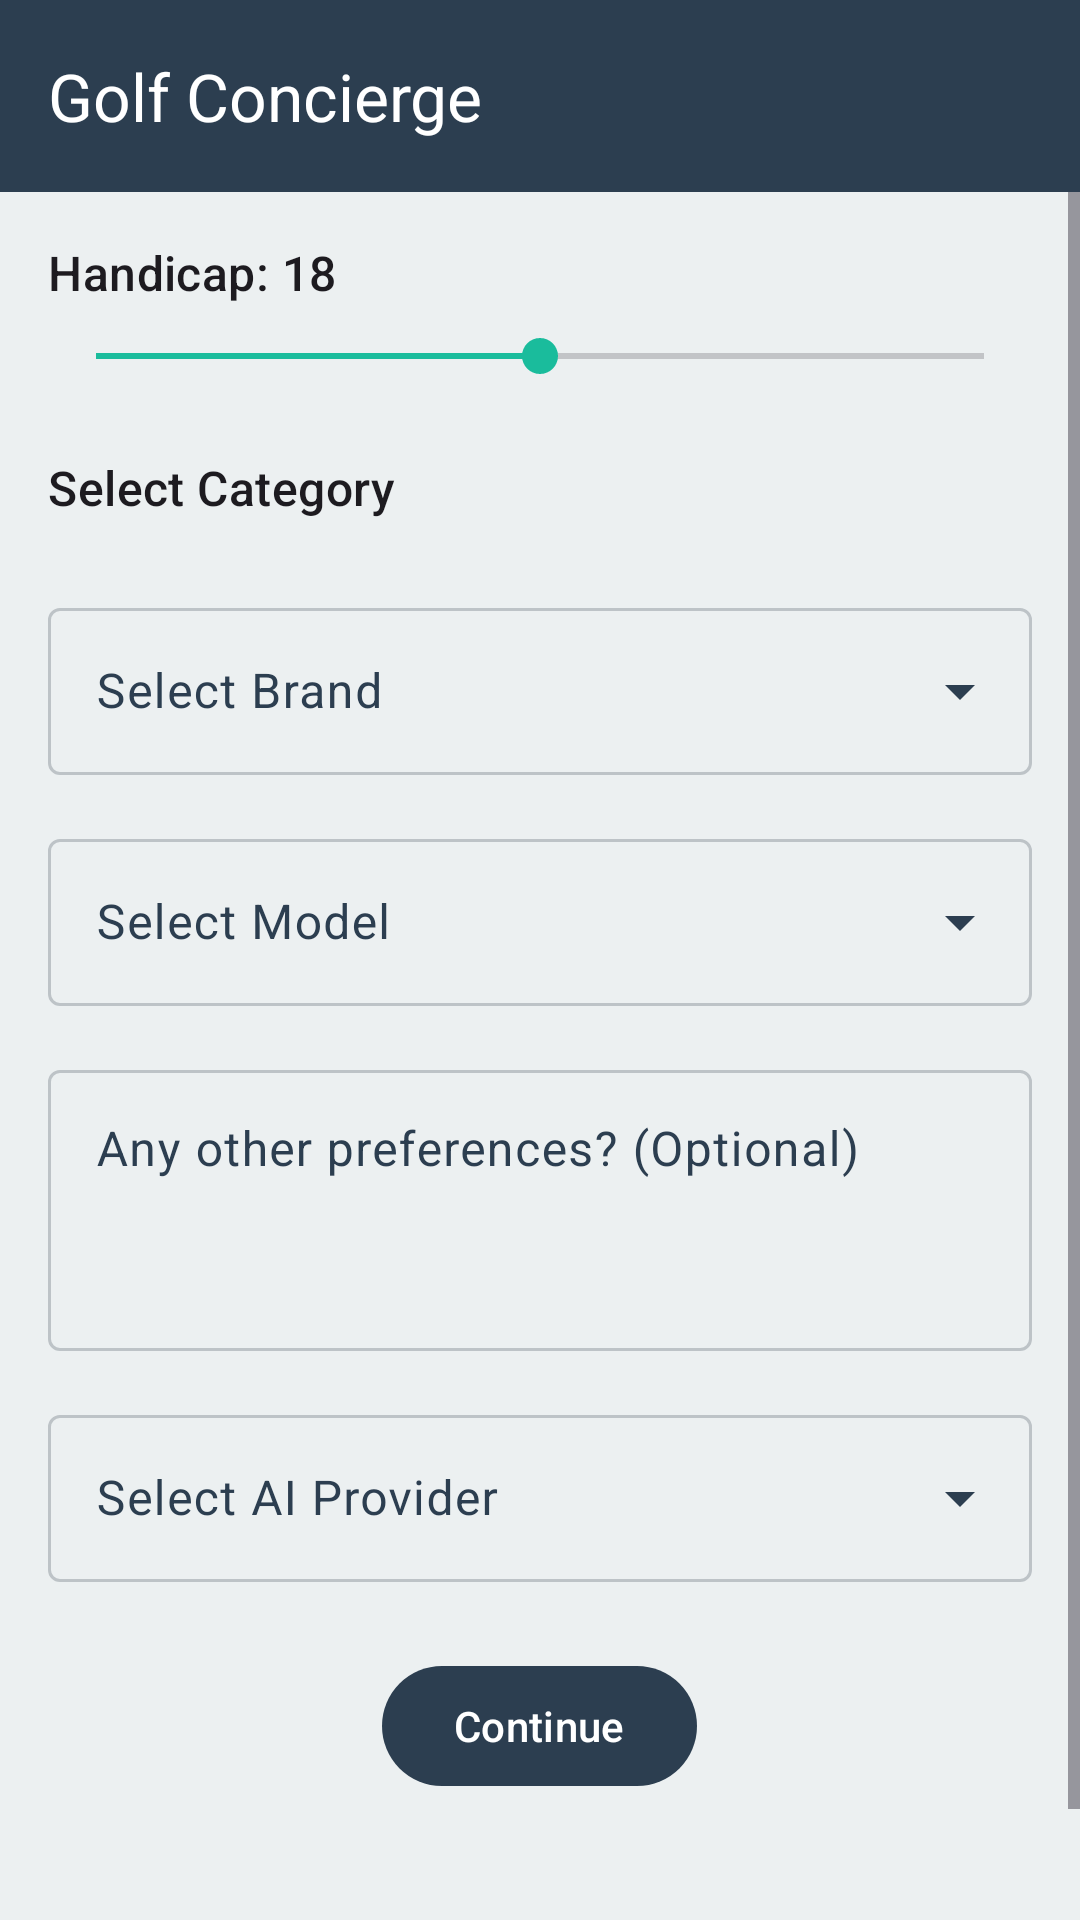

Reconstruct the res/layout file that produces this screen, plus the resources it refers to.
<!-- AndroidManifest.xml: application theme Theme.GolfConcierge -->
<!-- res/layout/activity_main.xml -->
<?xml version="1.0" encoding="utf-8"?>
<LinearLayout xmlns:android="http://schemas.android.com/apk/res/android"
    xmlns:app="http://schemas.android.com/apk/res-auto"
    xmlns:tools="http://schemas.android.com/tools"
    android:layout_width="match_parent"
    android:layout_height="match_parent"
    android:orientation="vertical"
    android:fitsSystemWindows="true"
    tools:context=".MainActivity">

    <com.google.android.material.appbar.AppBarLayout
        android:layout_width="match_parent"
        android:layout_height="wrap_content">

        <com.google.android.material.appbar.MaterialToolbar
            android:id="@+id/toolbar"
            android:layout_width="match_parent"
            android:layout_height="?attr/actionBarSize"
            app:title="@string/app_name"
            app:titleTextColor="?attr/colorOnPrimary"
            android:background="?attr/colorPrimary" />

    </com.google.android.material.appbar.AppBarLayout>

    <ScrollView
        android:layout_width="match_parent"
        android:layout_height="match_parent">

        <LinearLayout
            android:layout_width="match_parent"
            android:layout_height="wrap_content"
            android:orientation="vertical"
            android:padding="16dp">

            
            <TextView
                android:id="@+id/handicapTitle"
                android:layout_width="wrap_content"
                android:layout_height="wrap_content"
                android:text="Handicap: 18"
                android:textAppearance="?attr/textAppearanceTitleMedium" />

            <SeekBar
                android:id="@+id/handicapSeekBar"
                android:layout_width="match_parent"
                android:layout_height="wrap_content"
                android:max="36"
                android:progress="18"
                android:layout_marginTop="8dp"/>

            
            <TextView
                android:layout_width="wrap_content"
                android:layout_height="wrap_content"
                android:text="Select Category"
                android:textAppearance="?attr/textAppearanceTitleMedium"
                android:layout_marginTop="24dp"/>

            <com.google.android.material.chip.ChipGroup
                android:id="@+id/categoryChipGroup"
                android:layout_width="match_parent"
                android:layout_height="wrap_content"
                app:singleSelection="true"
                app:selectionRequired="true"
                android:layout_marginTop="8dp">
                
            </com.google.android.material.chip.ChipGroup>

            
            <com.google.android.material.textfield.TextInputLayout
                android:id="@+id/brandTextInputLayout"
                style="@style/Widget.Material3.TextInputLayout.OutlinedBox.ExposedDropdownMenu"
                android:layout_width="match_parent"
                android:layout_height="wrap_content"
                android:hint="Select Brand"
                android:layout_marginTop="16dp">

                <AutoCompleteTextView
                    android:id="@+id/brandAutoCompleteTextView"
                    android:layout_width="match_parent"
                    android:layout_height="wrap_content"
                    android:inputType="none" />

            </com.google.android.material.textfield.TextInputLayout>

            
            <com.google.android.material.textfield.TextInputLayout
                android:id="@+id/modelTextInputLayout"
                style="@style/Widget.Material3.TextInputLayout.OutlinedBox.ExposedDropdownMenu"
                android:layout_width="match_parent"
                android:layout_height="wrap_content"
                android:hint="Select Model"
                android:layout_marginTop="16dp">

                <AutoCompleteTextView
                    android:id="@+id/modelAutoCompleteTextView"
                    android:layout_width="match_parent"
                    android:layout_height="wrap_content"
                    android:inputType="none" />

            </com.google.android.material.textfield.TextInputLayout>

            
            <com.google.android.material.textfield.TextInputLayout
                android:id="@+id/moreInfoTextInputLayout"
                style="@style/Widget.Material3.TextInputLayout.OutlinedBox"
                android:layout_width="match_parent"
                android:layout_height="wrap_content"
                android:hint="Any other preferences? (Optional)"
                android:layout_marginTop="16dp">

                <com.google.android.material.textfield.TextInputEditText
                    android:id="@+id/moreInfoEditText"
                    android:layout_width="match_parent"
                    android:layout_height="wrap_content"
                    android:inputType="textMultiLine"
                    android:minLines="3"
                    android:gravity="top"/>

            </com.google.android.material.textfield.TextInputLayout>

            
            <com.google.android.material.textfield.TextInputLayout
                android:id="@+id/aiProviderTextInputLayout"
                style="@style/Widget.Material3.TextInputLayout.OutlinedBox.ExposedDropdownMenu"
                android:layout_width="match_parent"
                android:layout_height="wrap_content"
                android:hint="Select AI Provider"
                android:layout_marginTop="16dp">

                <AutoCompleteTextView
                    android:id="@+id/aiProviderAutoCompleteTextView"
                    android:layout_width="match_parent"
                    android:layout_height="wrap_content"
                    android:inputType="none" />

            </com.google.android.material.textfield.TextInputLayout>

            
            <com.google.android.material.button.MaterialButton
                android:id="@+id/continueButton"
                android:layout_width="wrap_content"
                android:layout_height="wrap_content"
                android:text="Continue"
                android:layout_gravity="center_horizontal"
                android:layout_marginTop="24dp"/>

            
            <TextView
                android:id="@+id/aboutTextView"
                android:layout_width="wrap_content"
                android:layout_height="wrap_content"
                android:layout_gravity="center_horizontal"
                android:layout_marginTop="32dp"
                android:padding="8dp"
                android:text="About this App"
                android:textAppearance="?attr/textAppearanceBodySmall"
                android:textColor="?attr/colorSecondary" />

        </LinearLayout>
    </ScrollView>
</LinearLayout>
<!-- resources referenced by this layout -->
<resources>
  <string name="app_name">Golf Concierge</string>
  <style name="Theme.GolfConcierge" parent="Theme.Material3.DayNight.NoActionBar">
          
          <item name="colorPrimary">@color/primary</item>
          <item name="colorOnPrimary">@color/onPrimary</item>
          <item name="colorPrimaryContainer">@color/primaryContainer</item>
          <item name="colorOnPrimaryContainer">@color/onPrimaryContainer</item>
  
          
          <item name="colorSecondary">@color/secondary</item>
          <item name="colorOnSecondary">@color/onSecondary</item>
          <item name="colorSecondaryContainer">@color/secondaryContainer</item>
          <item name="colorOnSecondaryContainer">@color/onSecondaryContainer</item>
  
          
          
          <item name="colorTertiary">@color/secondary</item>
          <item name="colorOnTertiary">@color/onSecondary</item>
          <item name="colorTertiaryContainer">@color/secondaryContainer</item>
          <item name="colorOnTertiaryContainer">@color/onSecondaryContainer</item>
  
          
          <item name="android:colorBackground">@color/background</item>
          <item name="colorOnBackground">@color/onBackground</item>
          <item name="colorSurface">@color/surface</item>
          <item name="colorOnSurface">@color/onSurface</item>
          <item name="colorSurfaceVariant">@color/surfaceVariant</item>
          <item name="colorOnSurfaceVariant">@color/onSurfaceVariant</item>
          <item name="colorOutline">@color/outline</item>
  
          
          <item name="android:statusBarColor">@color/primary</item>
          
      </style>
  <color name="primary">#2c3e50</color>
  <color name="onPrimary">#FFFFFF</color>
  <color name="primaryContainer">#bdc3c7</color>
  <color name="onPrimaryContainer">#2c3e50</color>
  <color name="secondary">#1abc9c</color>
  <color name="onSecondary">#FFFFFF</color>
  <color name="secondaryContainer">#e8f8f5</color>
  <color name="onSecondaryContainer">#1abc9c</color>
  <color name="background">#ecf0f1</color>
  <color name="onBackground">#2c3e50</color>
  <color name="surface">#FFFFFF</color>
  <color name="onSurface">#2c3e50</color>
  <color name="surfaceVariant">#bdc3c7</color>
  <color name="onSurfaceVariant">#2c3e50</color>
  <color name="outline">#bdc3c7</color>
</resources>
